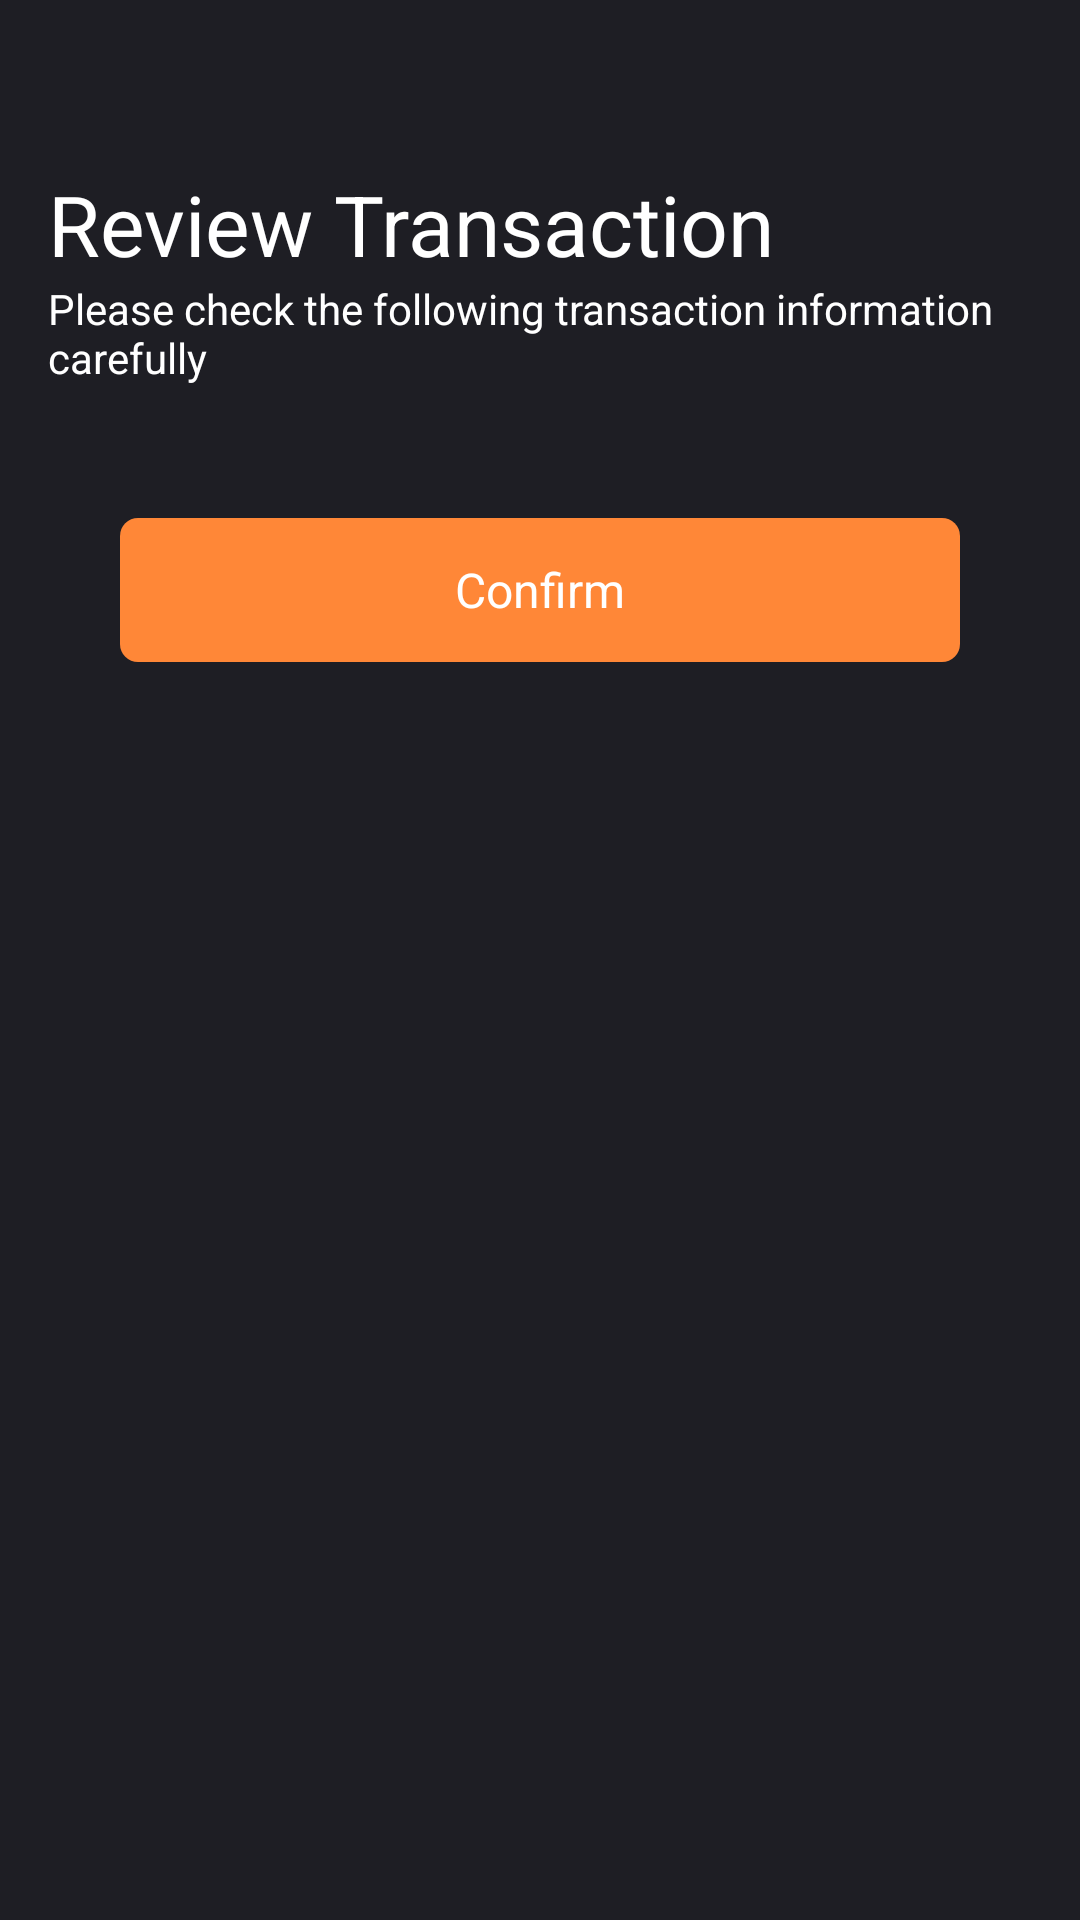

Here is an Android app screen rendered from its layout file. Give the layout XML and the strings, colors and styles it references.
<!-- AndroidManifest.xml: application theme AppTheme -->
<!-- res/layout/activity_confirm_tx.xml -->
<?xml version="1.0" encoding="utf-8"?>
<layout xmlns:android="http://schemas.android.com/apk/res/android">

    <LinearLayout
        android:layout_width="match_parent"
        android:layout_height="match_parent"
        android:background="@color/bg_common"
        android:orientation="vertical">

        <FrameLayout
            android:layout_width="match_parent"
            android:layout_height="48dp"
            android:background="@color/bg_common"
            android:orientation="horizontal">

            <ImageView
                android:id="@+id/iv_close"
                style="?attr/toolbarNavigationButtonStyle"
                android:layout_width="wrap_content"
                android:layout_height="match_parent"
                android:layout_gravity="center_vertical"
                android:paddingLeft="@dimen/normal_padding"
                android:paddingRight="@dimen/normal_padding"
                android:src="@drawable/ico_close" />

            <TextView
                android:layout_width="wrap_content"
                android:layout_height="wrap_content" />

        </FrameLayout>

        <ScrollView
            android:layout_width="match_parent"
            android:layout_height="match_parent"
            android:fillViewport="true"
            android:scrollbars="none">

            <LinearLayout
                android:layout_width="match_parent"
                android:layout_height="wrap_content"
                android:orientation="vertical"
                android:paddingStart="@dimen/normal_padding"
                android:paddingTop="8dp"
                android:paddingEnd="@dimen/normal_padding"
                android:paddingBottom="8dp">

                <TextView
                    android:layout_width="match_parent"
                    android:layout_height="wrap_content"
                    android:text="@string/confirmtx_title"
                    android:textColor="@color/text_strong"
                    android:textSize="28sp" />

                <TextView
                    android:layout_width="match_parent"
                    android:layout_height="wrap_content"
                    android:text="@string/confirmtx_tip"
                    android:textColor="@color/text_strong"
                    android:textSize="14sp" />

                <LinearLayout
                    android:id="@+id/ll_info"
                    android:layout_width="match_parent"
                    android:layout_height="wrap_content"
                    android:layout_marginTop="20dp"
                    android:orientation="vertical" />


                <TextView
                    android:id="@+id/tv_confirm"
                    android:layout_width="match_parent"
                    android:layout_height="48dp"
                    android:layout_marginStart="24dp"
                    android:layout_marginTop="24dp"
                    android:layout_marginEnd="24dp"
                    android:layout_marginBottom="24dp"
                    android:background="@drawable/bg_orange_radius_6"
                    android:gravity="center"
                    android:text="@string/confirm"
                    android:textColor="@color/text_strong"
                    android:textSize="16sp" />

            </LinearLayout>
        </ScrollView>

    </LinearLayout>
</layout>
<!-- resources referenced by this layout -->
<resources>
  <color name="bg_common">@color/bg_color</color>
  <color name="text_strong">#FFFFFF</color>
  <dimen name="normal_padding">16dp</dimen>
  <!-- drawable bg_orange_radius_6 (drawable) -->
  <?xml version="1.0" encoding="utf-8"?>
  <shape xmlns:android="http://schemas.android.com/apk/res/android">
      <solid android:color="@color/color_orange" />
      <corners android:radius="6dp" />
  </shape>
  <string name="confirm">Confirm</string>
  <string name="confirmtx_tip">Please check the following transaction information carefully</string>
  <string name="confirmtx_title">Review Transaction</string>
  <style name="AppTheme" parent="Theme.AppCompat.NoActionBar">
          <item name="colorControlNormal">@color/white</item>
          <item name="colorPrimary">@color/colorPrimary</item>
          <item name="colorPrimaryDark">@color/colorPrimaryDark</item>
          <item name="colorAccent">@color/colorAccent</item>
          <item name="editTextBackground">@drawable/edit_background</item>
          <item name="basic_btn_border_radius">@dimen/basic_btn_border_radius</item>
          <item name="basic_btn_border_color">@color/divider</item>
      </style>
  <color name="bg_color">#1E1E24</color>
  <color name="color_orange">#FF8737</color>
  <color name="white">#FFFFFFFF</color>
  <color name="colorPrimary">#1E1E24</color>
  <color name="colorPrimaryDark">#1E1E24</color>
  <color name="colorAccent">@color/orange</color>
  <color name="divider">#36363D</color>
  <color name="orange">#FF8737</color>
</resources>
